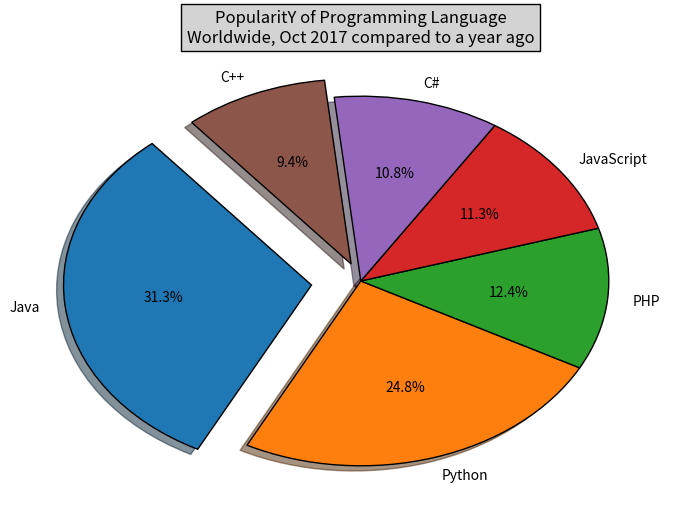

Python code for this plot:
import matplotlib.pyplot as plt

vals = [31.3, 24.8, 12.4, 11.3, 10.8, 9.4]
labels = ['Java', 'Python', 'PHP', 'JavaScript', 'C#', 'C++']
plt.figure(figsize=(8, 6))

explode = (0.2, 0, 0, 0, 0, 0.1)
plt.title("PopularitY of Programming Language\n" + "Worldwide, Oct 2017 compared to a year ago",
          bbox={'facecolor': 'lightgray', 'edgecolor': 'black', })

plt.pie(vals, labels=labels, explode=explode, autopct='%1.1f%%', shadow=True, wedgeprops={'edgecolor': 'black', 'linewidth': 1}, startangle=130)

plt.gca().set_aspect('auto')
plt.show()
